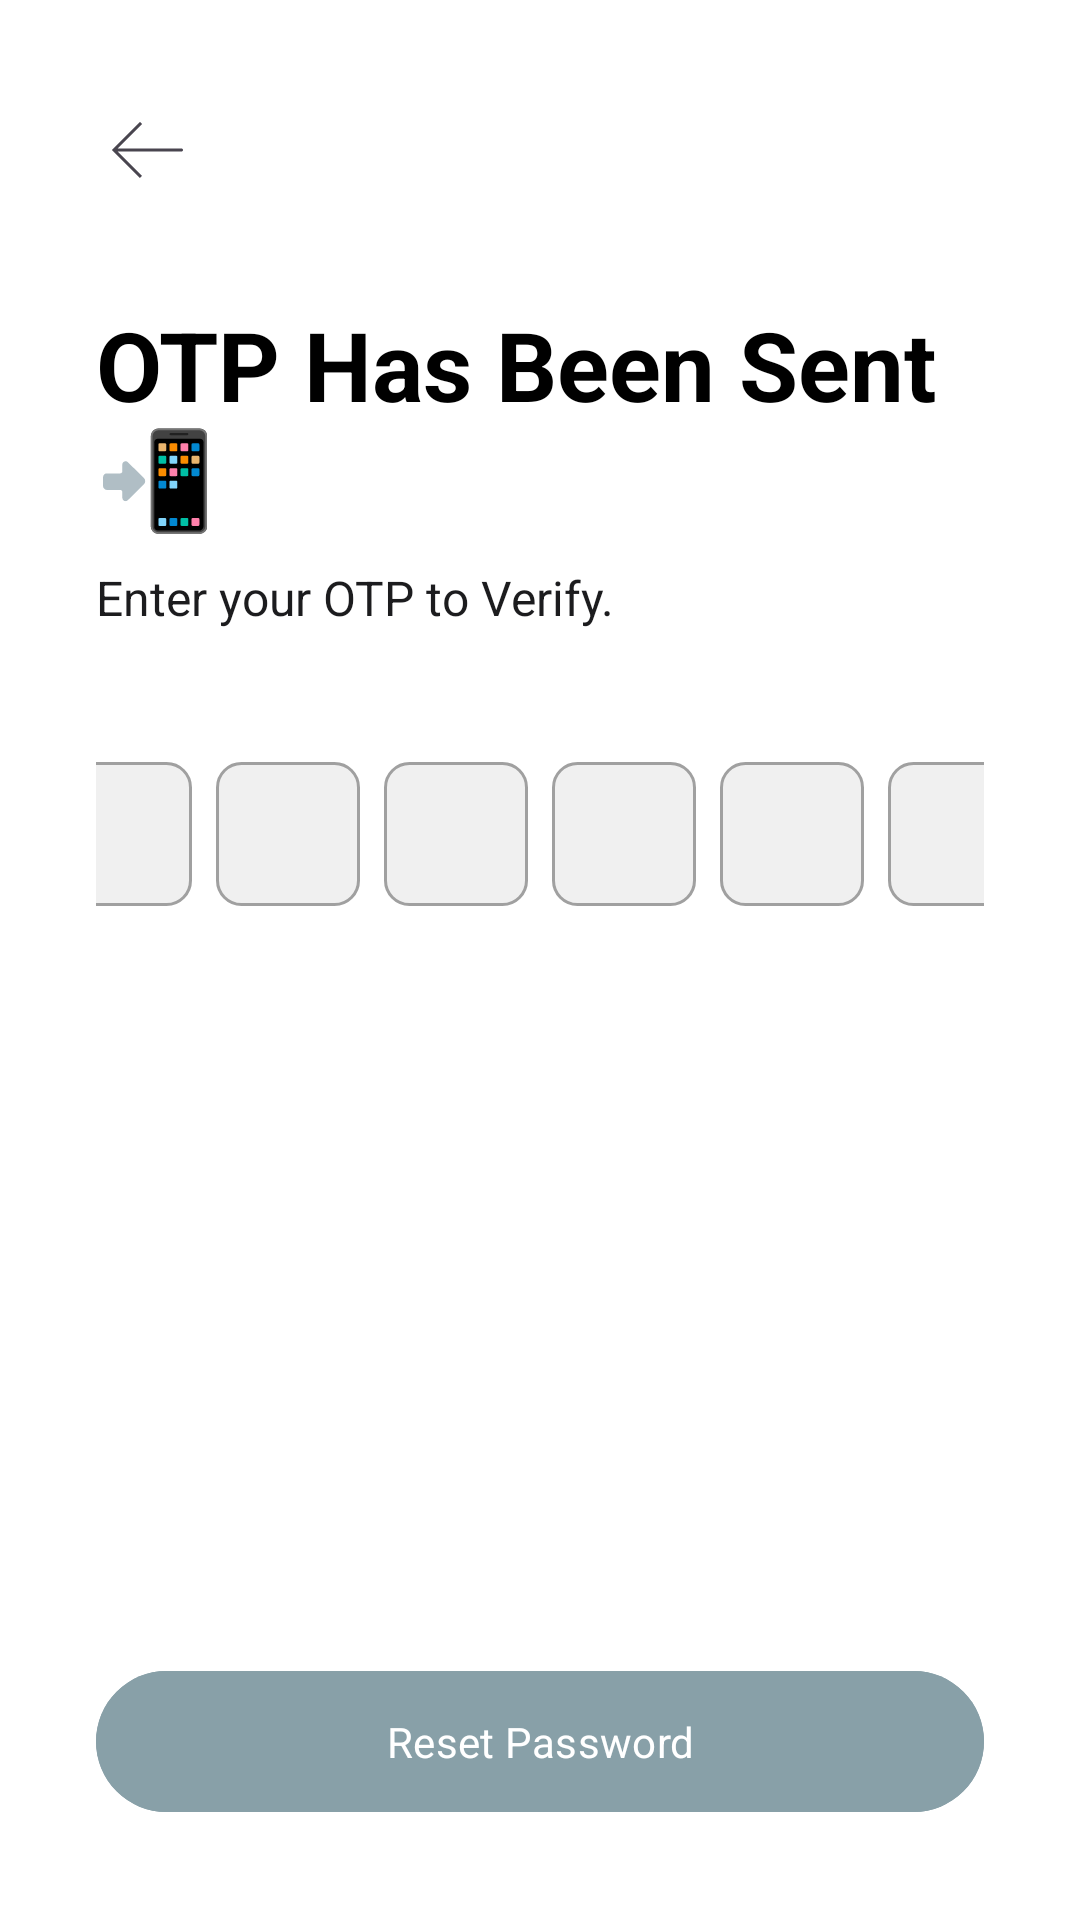

Reconstruct the res/layout file that produces this screen, plus the resources it refers to.
<!-- AndroidManifest.xml: application theme Theme.RecipeAPPOPSC6312 -->
<!-- res/layout/activity_otp.xml -->
<?xml version="1.0" encoding="utf-8"?>
<androidx.constraintlayout.widget.ConstraintLayout
    xmlns:android="http://schemas.android.com/apk/res/android"
    xmlns:app="http://schemas.android.com/apk/res-auto"
    xmlns:tools="http://schemas.android.com/tools"
    android:layout_width="match_parent"
    android:layout_height="match_parent"
    android:background="@android:color/white"
    android:padding="32dp"
    android:fitsSystemWindows="true"
    tools:context=".OtpActivity">

    
    <ImageView
        android:id="@+id/imageViewBack"
        android:layout_width="wrap_content"
        android:layout_height="wrap_content"
        android:src="@drawable/ic_arrow_back"
        app:layout_constraintStart_toStartOf="parent"
        app:layout_constraintTop_toTopOf="parent"
        android:contentDescription="@string/back_button" />

    
    <TextView
        android:id="@+id/textViewTitle"
        android:layout_width="wrap_content"
        android:layout_height="wrap_content"
        android:layout_marginTop="32dp"
        android:text="@string/otp_has_been_sent"
        android:textColor="@android:color/black"
        android:textSize="32sp"
        android:textStyle="bold"
        app:layout_constraintStart_toStartOf="parent"
        app:layout_constraintTop_toBottomOf="@id/imageViewBack" />

    
    <TextView
        android:id="@+id/textViewSubtitle"
        android:layout_width="0dp"
        android:layout_height="wrap_content"
        android:layout_marginTop="8dp"
        android:text="@string/enter_your_otp_to_verify"
        android:textSize="16sp"
        app:layout_constraintEnd_toEndOf="parent"
        app:layout_constraintStart_toStartOf="parent"
        app:layout_constraintTop_toBottomOf="@id/textViewTitle" />

    
    <LinearLayout
        android:id="@+id/linearLayoutOtp"
        android:layout_width="wrap_content"
        android:layout_height="wrap_content"
        android:orientation="horizontal"
        android:gravity="center"
        android:layout_marginTop="40dp"
        app:layout_constraintTop_toBottomOf="@id/textViewSubtitle"
        app:layout_constraintStart_toStartOf="parent"
        app:layout_constraintEnd_toEndOf="parent">

        <EditText android:id="@+id/otp_edit_text1" style="@style/OtpEditTextStyle" />
        <EditText android:id="@+id/otp_edit_text2" style="@style/OtpEditTextStyle" />
        <EditText android:id="@+id/otp_edit_text3" style="@style/OtpEditTextStyle" />
        <EditText android:id="@+id/otp_edit_text4" style="@style/OtpEditTextStyle" />
        <EditText android:id="@+id/otp_edit_text5" style="@style/OtpEditTextStyle" />
        <EditText android:id="@+id/otp_edit_text6" style="@style/OtpEditTextStyle" />

    </LinearLayout>

    
    <com.google.android.material.button.MaterialButton
        android:id="@+id/buttonResetPassword"
        android:layout_width="0dp"
        android:layout_height="wrap_content"
        android:text="@string/reset_password"
        android:paddingVertical="14dp"
        android:backgroundTint="#88A0A8"
        app:cornerRadius="24dp"
        app:layout_constraintBottom_toBottomOf="parent"
        app:layout_constraintEnd_toEndOf="parent"
        app:layout_constraintStart_toStartOf="parent" />

</androidx.constraintlayout.widget.ConstraintLayout>
<!-- resources referenced by this layout -->
<resources>
  <!-- drawable ic_arrow_back (drawable) -->
  <vector xmlns:android="http://schemas.android.com/apk/res/android"
      android:width="36dp"
      android:height="36dp"
      android:viewportWidth="36"
      android:viewportHeight="36">
    <path
        android:pathData="M6,18L5.646,17.646L5.293,18L5.646,18.354L6,18ZM28.5,18.5C28.776,18.5 29,18.276 29,18C29,17.724 28.776,17.5 28.5,17.5V18V18.5ZM15,9L14.646,8.646L5.646,17.646L6,18L6.354,18.354L15.354,9.354L15,9ZM6,18L5.646,18.354L14.646,27.354L15,27L15.354,26.646L6.354,17.646L6,18ZM6,18V18.5H28.5V18V17.5H6V18Z"
        android:fillColor="?attr/colorControlNormal"/>
  </vector>
  <string name="back_button">Back button</string>
  <string name="enter_your_otp_to_verify">Enter your OTP to Verify.</string>
  <string name="otp_has_been_sent">OTP Has Been Sent 📲</string>
  <string name="reset_password">Reset Password</string>
  <style name="OtpEditTextStyle" parent="Widget.AppCompat.EditText">
          <item name="android:layout_width">48dp</item>
          <item name="android:layout_height">48dp</item>
          <item name="android:background">@drawable/otp_box_background</item>
          <item name="android:gravity">center</item>
          <item name="android:inputType">number</item>
          <item name="android:maxLength">1</item>
          <item name="android:textSize">20sp</item>
          <item name="android:layout_margin">4dp</item>
      </style>
  <style name="Theme.RecipeAPPOPSC6312" parent="Base.Theme.RecipeAPPOPSC6312" />
  <!-- drawable otp_box_background (drawable) -->
  <shape xmlns:android="http://schemas.android.com/apk/res/android">
      <solid android:color="#F0F0F0"/>
      <corners android:radius="8dp"/>
      <stroke android:width="1dp" android:color="#A0A0A0"/>
  </shape>
  <style name="Base.Theme.RecipeAPPOPSC6312" parent="Theme.Material3.DayNight.NoActionBar">
          <item name="colorPrimary">@color/primary_blue</item>
          <item name="colorSecondary">@color/light_card_background</item>"
  
          
          <item name="android:windowBackground">@color/light_background</item>
          <item name="android:textColor">@color/light_text</item>
          <item name="fontFamily">@font/inter</item>
  
          <item name="chipSelectedBackgroundColor">#90B5BB</item>
          <item name="chipDefaultBackgroundColor">#F0F0F0</item>
  
          <item name="welcomebackground">@color/welcome_background</item>
      </style>
  <color name="primary_blue">#88A0A8</color>
  <color name="light_card_background">#90B5BB</color>
  <color name="light_background">#FFFFFF</color>
  <color name="light_text">#1C1C1E</color>
  <color name="welcome_background">#E0EBED</color>
</resources>
